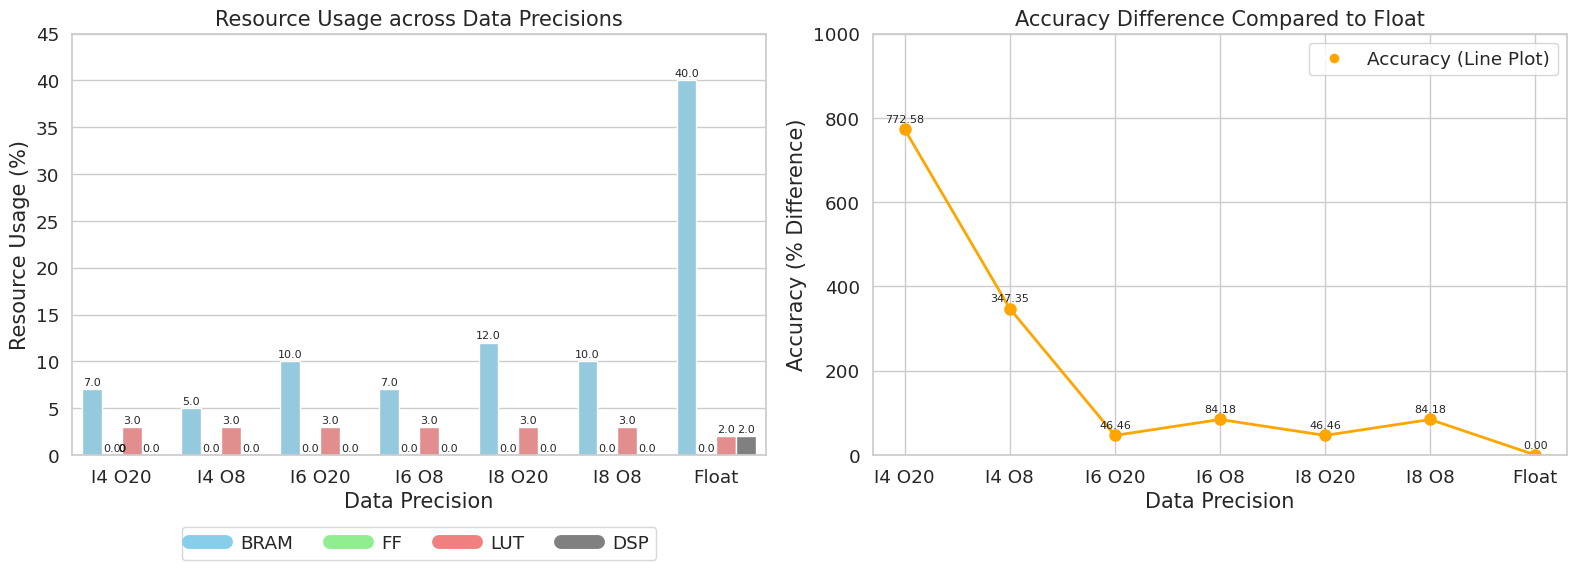

Reproduce this figure in Python.
import matplotlib.pyplot as plt
import seaborn as sns
import pandas as pd
from matplotlib.lines import Line2D

# Data for the bar plot (first subplot)
bar_data = {
    "x": ['I4 O20', 'I4 O8', 'I6 O20', 'I6 O8', 'I8 O20', 'I8 O8', 'Float',
          'I4 O20', 'I4 O8', 'I6 O20', 'I6 O8', 'I8 O20', 'I8 O8', 'Float',
          'I4 O20', 'I4 O8', 'I6 O20', 'I6 O8', 'I8 O20', 'I8 O8', 'Float',
          'I4 O20', 'I4 O8', 'I6 O20', 'I6 O8', 'I8 O20', 'I8 O8', 'Float'],
    "y": [7, 5, 10, 7, 12, 10, 40, 0, 0, 0, 0, 0, 0, 0, 3,3,3,3,3,3,2, 0,0,0,0,0,0,2],
    "Design": ["BRAM", "BRAM", "BRAM", "BRAM", "BRAM", "BRAM", "BRAM", "FF", "FF", "FF", "FF", "FF", "FF", "FF", "LUT", "LUT", "LUT", "LUT", "LUT", "LUT", "LUT", "DSP", "DSP", "DSP", "DSP", "DSP", "DSP", "DSP"]
}

# # Data for the line plot (second subplot)
line_data = {
    "x": ['I4 O20', 'I4 O8', 'I6 O20', 'I6 O8', 'I8 O20', 'I8 O8', 'Float'],
    "y": [772.583, 347.351, 46.46, 84.1797, 46.46, 84.1797, 0]
}

# Load data into DataFrame objects
df_bar = pd.DataFrame(bar_data)
df_line = pd.DataFrame(line_data)

new_palette = ['skyblue', 'lightgreen', 'lightcoral', 'gray', 'pink']

sns.set_context('notebook', font_scale=1.2)
sns.set_style('whitegrid')

# Create a figure with 1 row and 2 columns for subplots
fig, axs = plt.subplots(1, 2, figsize=[16, 6])

# Plot the first subplot (bar plot) on axs[0]
ax = sns.barplot(data=df_bar, x="x", y="y", hue="Design", palette=new_palette, ax=axs[0])
for p in ax.patches:
    ax.annotate(str(p.get_height()), (p.get_x() + p.get_width() / 2., p.get_height()), ha='center', va='center',
                xytext=(0, 5), textcoords='offset points', fontsize=8)

legend_elements = [Line2D([0], [0], color='skyblue', lw=10, label='Line'),
                   Line2D([0], [0], color='lightgreen', lw=10, label='Line'),
                   Line2D([0], [0], color='lightcoral', lw=10, label='Line'),
                   Line2D([0], [0], color='gray', lw=10, label='Line'),
                   Line2D([0], [0], color='pink', lw=10, label='Line')]
labels = ["BRAM", "FF", "LUT", "DSP"]
ax.legend(handles=legend_elements, labels=labels, loc='upper center', ncol=len(labels), bbox_to_anchor=(0.5, -0.15),
          fancybox=True)

ax.set_ylim(0, 45)
ax.set_title('Resource Usage across Data Precisions', fontsize=15)
ax.set_xlabel('Data Precision', fontsize=15)
ax.set_ylabel('Resource Usage (%)', fontsize=15)

# Plot the second subplot (line plot) on axs[1]
# Plot the second subplot (line plot) on axs[1]
axs[1].plot(df_line["x"], df_line["y"], marker='o', color='orange', linewidth=2, markersize=8)

# Labeling points on the line plot
for i, txt in enumerate(df_line["y"]):
    axs[1].annotate(f"{txt:.2f}", (df_line["x"][i], txt), textcoords="offset points", xytext=(0,5), ha='center', fontsize=8)

axs[1].set_title('Accuracy Difference Compared to Float', fontsize=15)
axs[1].set_xlabel('Data Precision', fontsize=15)
axs[1].set_ylabel('Accuracy (% Difference)', fontsize=15)
axs[1].set_ylim(0, 1000)

# Legend for the line plot
accuracy_legend = Line2D([0], [0], marker='o', color='w', markerfacecolor='orange', markersize=8, label='Accuracy (Line Plot)')
axs[1].legend(handles=[accuracy_legend], loc='upper right')


# Adjust layout and save the figure
plt.tight_layout()
plt.savefig("combined_plot.png")
